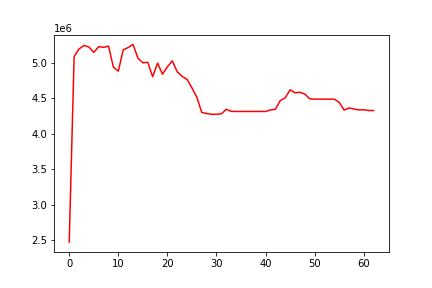

The table this chart was drawn from, first rows:
, date, assets
0, 0, 2467991
1, 20091102, 5092237
2, 20091103, 5201057
3, 20091104, 5248464
4, 20091105, 5228649
5, 20091106, 5151302
6, 20091109, 5232487
7, 20091110, 5223268
8, 20091111, 5240127
9, 20091112, 4942809
10, 20091113, 4886089
11, 20091116, 5186431
12, 20091117, 5221001
13, 20091118, 5263874
14, 20091119, 5068570
15, 20091120, 5004482
16, 20091123, 5011484
17, 20091124, 4806768
18, 20091125, 5000111
19, 20091127, 4842494
20, 20091130, 4948591
21, 20091201, 5031578
22, 20091202, 4877797
23, 20091203, 4811560
24, 20091204, 4771123
25, 20091207, 4649129
26, 20091208, 4515729
27, 20091209, 4301764
28, 20091210, 4287539
29, 20091211, 4275749
30, 20091214, 4275610
31, 20091215, 4283102
32, 20091216, 4346873
33, 20091217, 4316874
34, 20091218, 4316110
35, 20091221, 4316090
36, 20091222, 4316090
37, 20091223, 4316090
38, 20091224, 4316090
39, 20091228, 4316090
40, 20091229, 4315848
41, 20091230, 4338078
42, 20091231, 4346304
43, 20100104, 4470991
44, 20100105, 4509295
45, 20100106, 4623076
46, 20100107, 4579413
47, 20100108, 4587485
48, 20100111, 4561661
49, 20100112, 4494566
50, 20100113, 4489896
51, 20100114, 4489754
52, 20100115, 4489754
53, 20100119, 4489754
54, 20100120, 4489754
55, 20100121, 4444576
56, 20100122, 4335442
57, 20100125, 4365837
58, 20100126, 4350383
59, 20100127, 4337486
... 3 more rows
